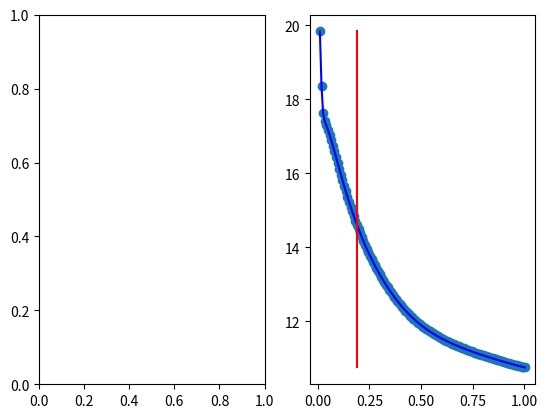

This chart was generated by the following Python code:
import matplotlib.pyplot as plt
import numpy as np

x = np.arange(0.01, 1.0078125, 0.0078125)

fitted = {
    'trowbridge-reitz': {
        't_80_5_p_360_60_d2': 0.18599168,
        'cost': 1319032509791.4526
    },
    'beckmann': {
        't_80_5_p_360_60_d2': 0.19,
        'cost': 1332278341969.4048
    }
}

y = {
    'trowbridge-reitz': {
        't_80_5_p_360_60_d2': np.array(
            [130037234.08835068, 6064900.388752865, 44616706027.15879, 23332975.343163915, 103743104.01964614,
             222070049.86867112, 188013840.24540696, 557574083.8962915, 21164506276.23615, 1993654444.4173522,
             2292253826.875722, 57020659372.71106, 10556974286.048756, 2204074537.070292, 1456141785.203803,
             7373237022.193125, 28290978853.939163, 685986825.5765312, 10942003728.243975, 1658532981.212606,
             284634901.1627905, 296818281939.1324, 360933450.1219073, 733008776.7488741, 19665113531.077354,
             41031812189.59708, 7808044966.243171, 2265976814.5376897, 41377327013.12927, 10340382833.816261,
             113422487994.52934, 1695572916.723802, 2539006197.1616373, 11324774050.736822, 925112504.7233608,
             40830836723.0047, 1082632183.7504, 45512852801.90554, 124808350037.46393, 95710914926.29892,
             13561579960.479122, 1253046155.8238847, 149049268200.82123, 70438243981443.95, 1479297124.2687182,
             105193624083.0861, 366111598539.26624, 6280299968.592874, 2471940938.280014, 205133129567.25583,
             16772541171.966314, 1421965965.274322, 8635013820.334599, 17322957445.548965, 278443508659.8863,
             18961060462.09301, 12402688694.065994, 14926377729.40753, 2218640500.366344, 20329889831.192997,
             24510292977.505836, 5316952143.377582, 6500271074.931966, 1251188169.8788843, 21623552220.059475,
             1169917881.508657, 1578304524.1543007, 697924886.4871689, 725507406.0542792, 1362261107.513627,
             812626118.6613934, 2410980662.5845475, 1765191983.5974104, 561291.0145028412, 287435.0005874557,
             221401.34774097276, 188165.79463907305, 167155.20929886398, 152305.6816359235, 141089.71753921232,
             132234.80394083427, 125018.58740627865, 118995.39880018288, 113872.88396472596, 109450.0134917782,
             105583.29580054374, 102167.15244429519, 99121.9206851541, 96386.2028102191, 93911.81215682441,
             91660.33235051538, 89600.71373764644, 87707.55567250299, 85959.85466515631, 84340.07580014727,
             82833.45306502518, 81427.45468401378, 80111.36930603524, 78875.98214840266, 77713.31865982461])
    },
    'beckmann': {
        't_80_5_p_360_60_d2': np.array(
            [410266877.65785235, 93482113.93093899, 45319478.59564866, 36432863.047099605, 32481016.856158786,
             28699334.06877631, 25128678.404519644, 21840792.444153428, 18834626.60105592, 16140242.661834003,
             13781501.077656964, 11754560.420796955, 10033664.751824876, 8582613.881491218, 7363029.002196858,
             6338766.430762928, 5477784.989063583, 4752617.701779672, 4140182.958911001, 3621305.1819108543,
             3180161.6309242784, 2803739.3711462747, 2481345.3329109764, 2204194.036949623, 1965052.9343064972,
             1757957.5432436445, 1577975.4151770757, 1421014.6430097169, 1283670.700634141, 1163100.9298456702,
             1056924.1925021228, 963139.0744700006, 880057.3895912656, 806250.5019556532, 740505.7812518378,
             681790.12168396, 629220.6396488829, 582040.9134842228, 539600.5481413701, 501338.6497367763,
             466770.3745326537, 435475.3141472565, 407088.14187536394, 381290.1778458592, 357803.06282541563,
             336383.0104533538, 316815.8365322016, 298913.0040127041, 282508.2418341546, 267454.2953389527,
             253620.78929762915, 240891.86222273667, 229164.16237776724, 218345.52273810146, 208353.46298946018,
             199113.95255495585, 190560.50481294177, 182633.14912471554, 175277.8438780599, 168445.59495167786,
             162092.10449716658, 156177.0821556608, 150663.9140725328, 145519.29036254558, 140712.79532737596,
             136216.74750427797, 132005.74061011718, 128056.65113261473, 124348.29081229612, 120861.30899883056,
             117577.89468295687, 114481.85322314831, 111558.28309783159, 108793.6089326043, 106175.3124060189,
             103692.04570400482, 101333.34267774933, 99089.68371337553, 96952.31978754117, 94913.31673307197,
             92965.34680421682, 91101.80811872846, 89316.59050382716, 87604.16082149636, 85959.46612295914,
             84377.89099637527, 82855.20155909462, 81387.60860933384, 79971.5594577932, 78603.88133756329,
             77281.65281530935, 76002.20563497249, 74763.10373735709, 73562.1281557108, 72397.24279197067,
             71266.58970876994, 70168.44082010741, 69101.24201792164, 68063.55041029841, 67054.03357228199,
             66071.45994308773, 65114.72981256204, 64182.76620156764, 63274.616572619714, 62389.35957081858,
             61526.16115358734, 60684.2528313929, 59862.87502669417, 59061.34850597752, 58279.02673074505,
             57515.295167309865, 56769.56037022307, 56041.28498664566, 55329.95432261169, 54635.03636294019,
             53956.10449551711, 53292.67223548744, 52644.30758682751, 52010.59042127552, 51391.11874416259,
             50785.521892771765, 50193.40108305654, 49614.39247776991, 49048.17157562501, 48494.37201574,
             47952.67864987204, 47422.76061895075, 46904.31931842887])
    },
}

fig, axs = plt.subplots(1, 2)
# y0 = np.log(y['trowbridge-reitz']['t_80_5_p_360_60_d2'])
# axs[0].scatter(x, y0, label='Trowbridge-Reitz')
# axs[0].plot(x, y0, 'g', label='Trowbridge-Reitz')
# f0 = fitted['trowbridge-reitz']['t_80_5_p_360_60_d2']
# axs[0].plot([f0, f0], [y0.max(), y0.min()], 'r', label='Fitted value')

y1 = np.log(y['beckmann']['t_80_5_p_360_60_d2'])
axs[1].scatter(x, y1, label='Beckmann')
axs[1].plot(x, y1, 'b', label='Beckmann')
f1 = fitted['beckmann']['t_80_5_p_360_60_d2']
axs[1].plot([f1, f1], [y1.max(), y1.min()], 'r', label='Fitted value')
plt.show()
